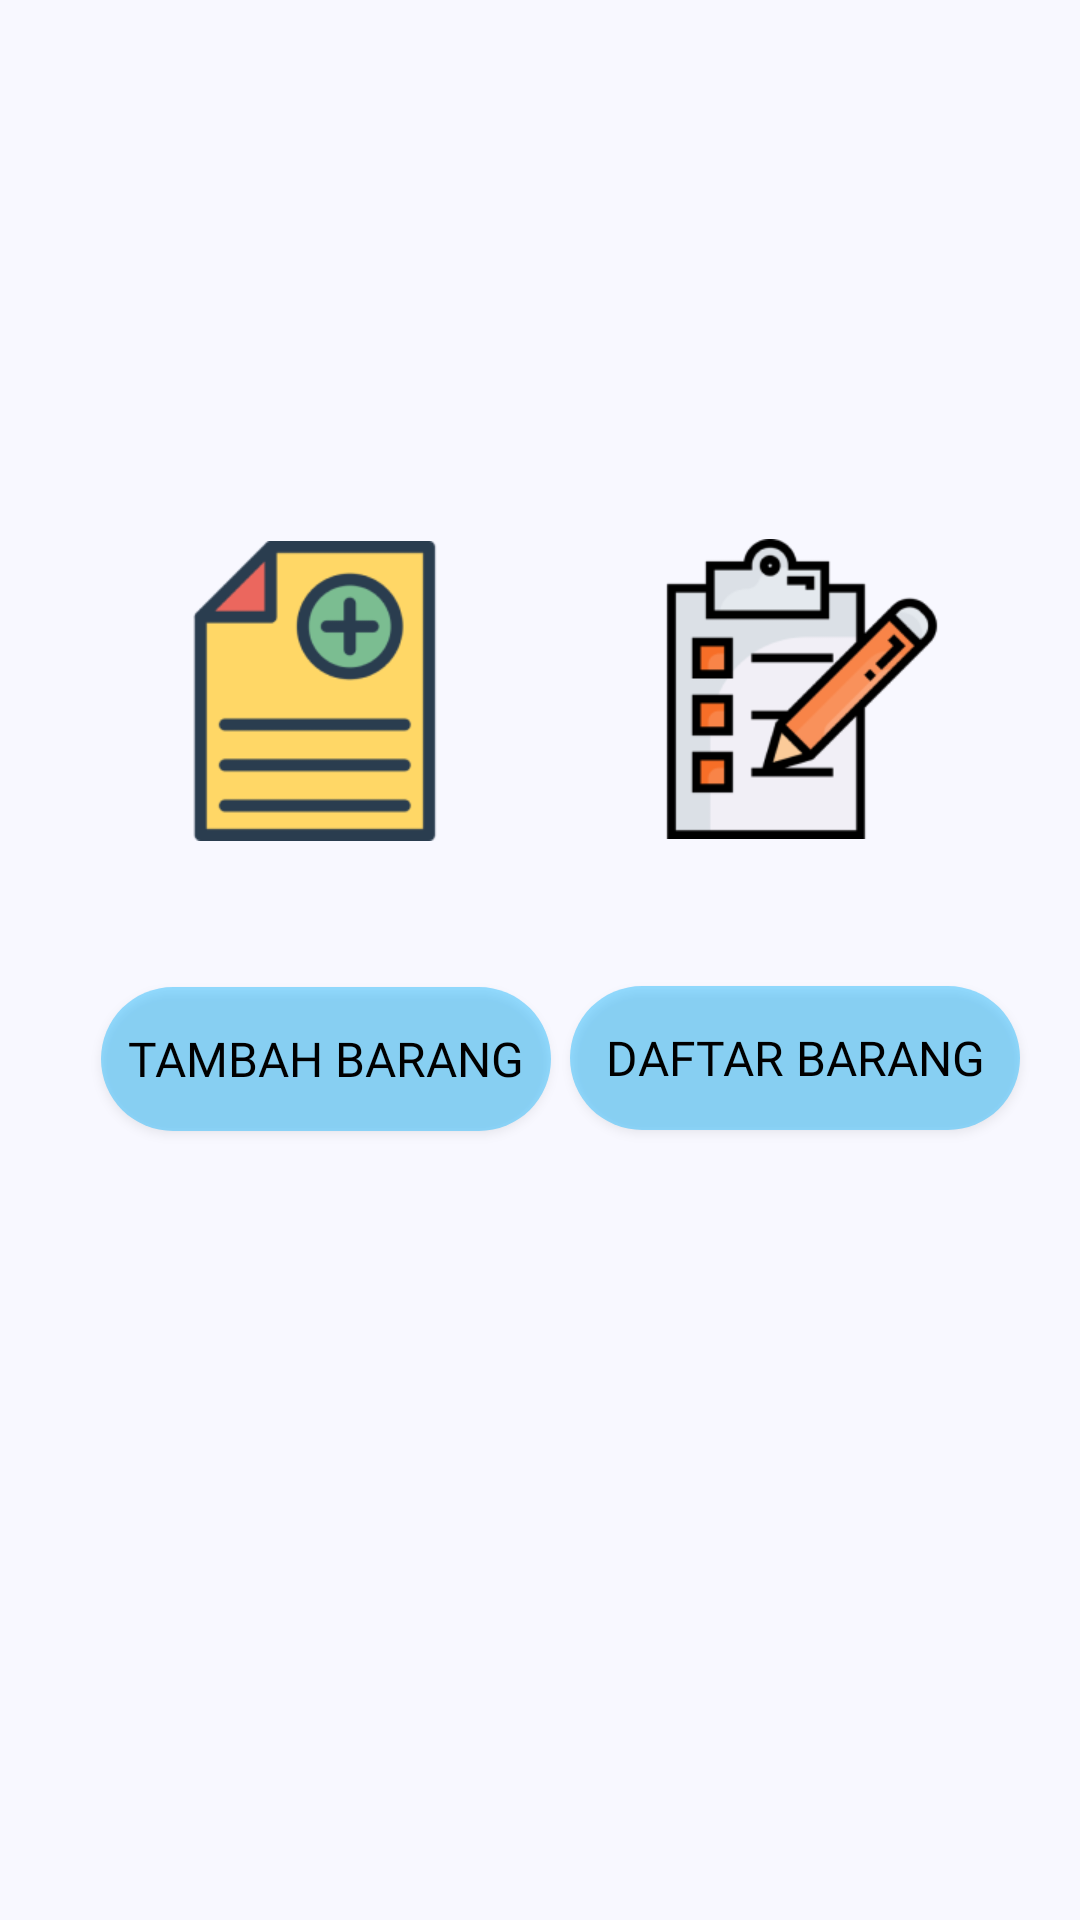

Write the Android layout XML for this screen, with the resource values it uses.
<!-- AndroidManifest.xml: application theme Theme.TA_PAM_AStore -->
<!-- res/layout/activity_home.xml -->
<?xml version="1.0" encoding="utf-8"?>
<androidx.constraintlayout.widget.ConstraintLayout xmlns:android="http://schemas.android.com/apk/res/android"
    xmlns:app="http://schemas.android.com/apk/res-auto"
    xmlns:tools="http://schemas.android.com/tools"
    android:layout_width="match_parent"
    android:layout_height="match_parent"
    android:background="#F8F8FF"
    tools:context=".HomeActivity">

    <Button
        android:id="@+id/btnTmbh"
        android:layout_width="150dp"
        android:layout_height="wrap_content"
        android:background="@drawable/btn"
        android:fontFamily="@font/pt_sans_caption"
        android:text="Tambah Barang"
        android:textColor="#000000"
        android:textSize="16sp"
        app:layout_constraintBottom_toBottomOf="parent"
        app:layout_constraintEnd_toEndOf="parent"
        app:layout_constraintHorizontal_bias="0.16"
        app:layout_constraintStart_toStartOf="parent"
        app:layout_constraintTop_toBottomOf="@+id/imageView"
        app:layout_constraintVertical_bias="0.156" />

    <Button
        android:id="@+id/btnDaftar"
        android:layout_width="150dp"
        android:layout_height="wrap_content"
        android:layout_marginTop="10dp"
        android:background="@drawable/btn"
        android:fontFamily="@font/pt_sans_caption"
        android:text="Daftar Barang"
        android:textColor="#000000"
        android:textSize="16sp"
        app:layout_constraintBottom_toBottomOf="parent"
        app:layout_constraintEnd_toEndOf="parent"
        app:layout_constraintHorizontal_bias="0.904"
        app:layout_constraintStart_toStartOf="parent"
        app:layout_constraintTop_toBottomOf="@+id/imageView2"
        app:layout_constraintVertical_bias="0.129" />

    <ImageView
        android:id="@+id/imageView"
        android:layout_width="100dp"
        android:layout_height="100dp"
        app:layout_constraintBottom_toBottomOf="parent"
        app:layout_constraintEnd_toEndOf="parent"
        app:layout_constraintHorizontal_bias="0.212"
        app:layout_constraintStart_toStartOf="parent"
        app:layout_constraintTop_toTopOf="parent"
        app:layout_constraintVertical_bias="0.334"
        app:srcCompat="@drawable/img_1" />

    <ImageView
        android:id="@+id/imageView2"
        android:layout_width="100dp"
        android:layout_height="100dp"
        app:layout_constraintBottom_toBottomOf="parent"
        app:layout_constraintEnd_toEndOf="parent"
        app:layout_constraintHorizontal_bias="0.836"
        app:layout_constraintStart_toStartOf="parent"
        app:layout_constraintTop_toTopOf="parent"
        app:layout_constraintVertical_bias="0.333"
        app:srcCompat="@drawable/img_2" />

</androidx.constraintlayout.widget.ConstraintLayout>
<!-- resources referenced by this layout -->
<resources>
  <!-- drawable btn (drawable) -->
  <?xml version="1.0" encoding="utf-8"?>
  <shape xmlns:android="http://schemas.android.com/apk/res/android">
      <solid android:color="#6800B0FF"/>
      <corners android:radius="32dp"/>
  </shape>
  <!-- drawable img_1: png bitmap (drawable-v24, 5161 bytes) -->
  <!-- drawable img_2: png bitmap (drawable-v24, 7696 bytes) -->
  <style name="Theme.TA_PAM_AStore" parent="Theme.AppCompat.DayNight.DarkActionBar">
          
          <item name="colorPrimary">@color/purple_500</item>
          <item name="colorPrimaryVariant">@color/purple_700</item>
          <item name="colorOnPrimary">@color/white</item>
          
          <item name="colorSecondary">@color/teal_200</item>
          <item name="colorSecondaryVariant">@color/teal_700</item>
          <item name="colorOnSecondary">@color/black</item>
          
          <item name="android:statusBarColor" tools:targetApi="l">?attr/colorPrimaryVariant</item>
          
      </style>
  <color name="purple_500">#FF6200EE</color>
  <color name="purple_700">#FF3700B3</color>
  <color name="white">#FFFFFFFF</color>
  <color name="teal_200">#FF03DAC5</color>
  <color name="teal_700">#FF018786</color>
  <color name="black">#FF000000</color>
</resources>
